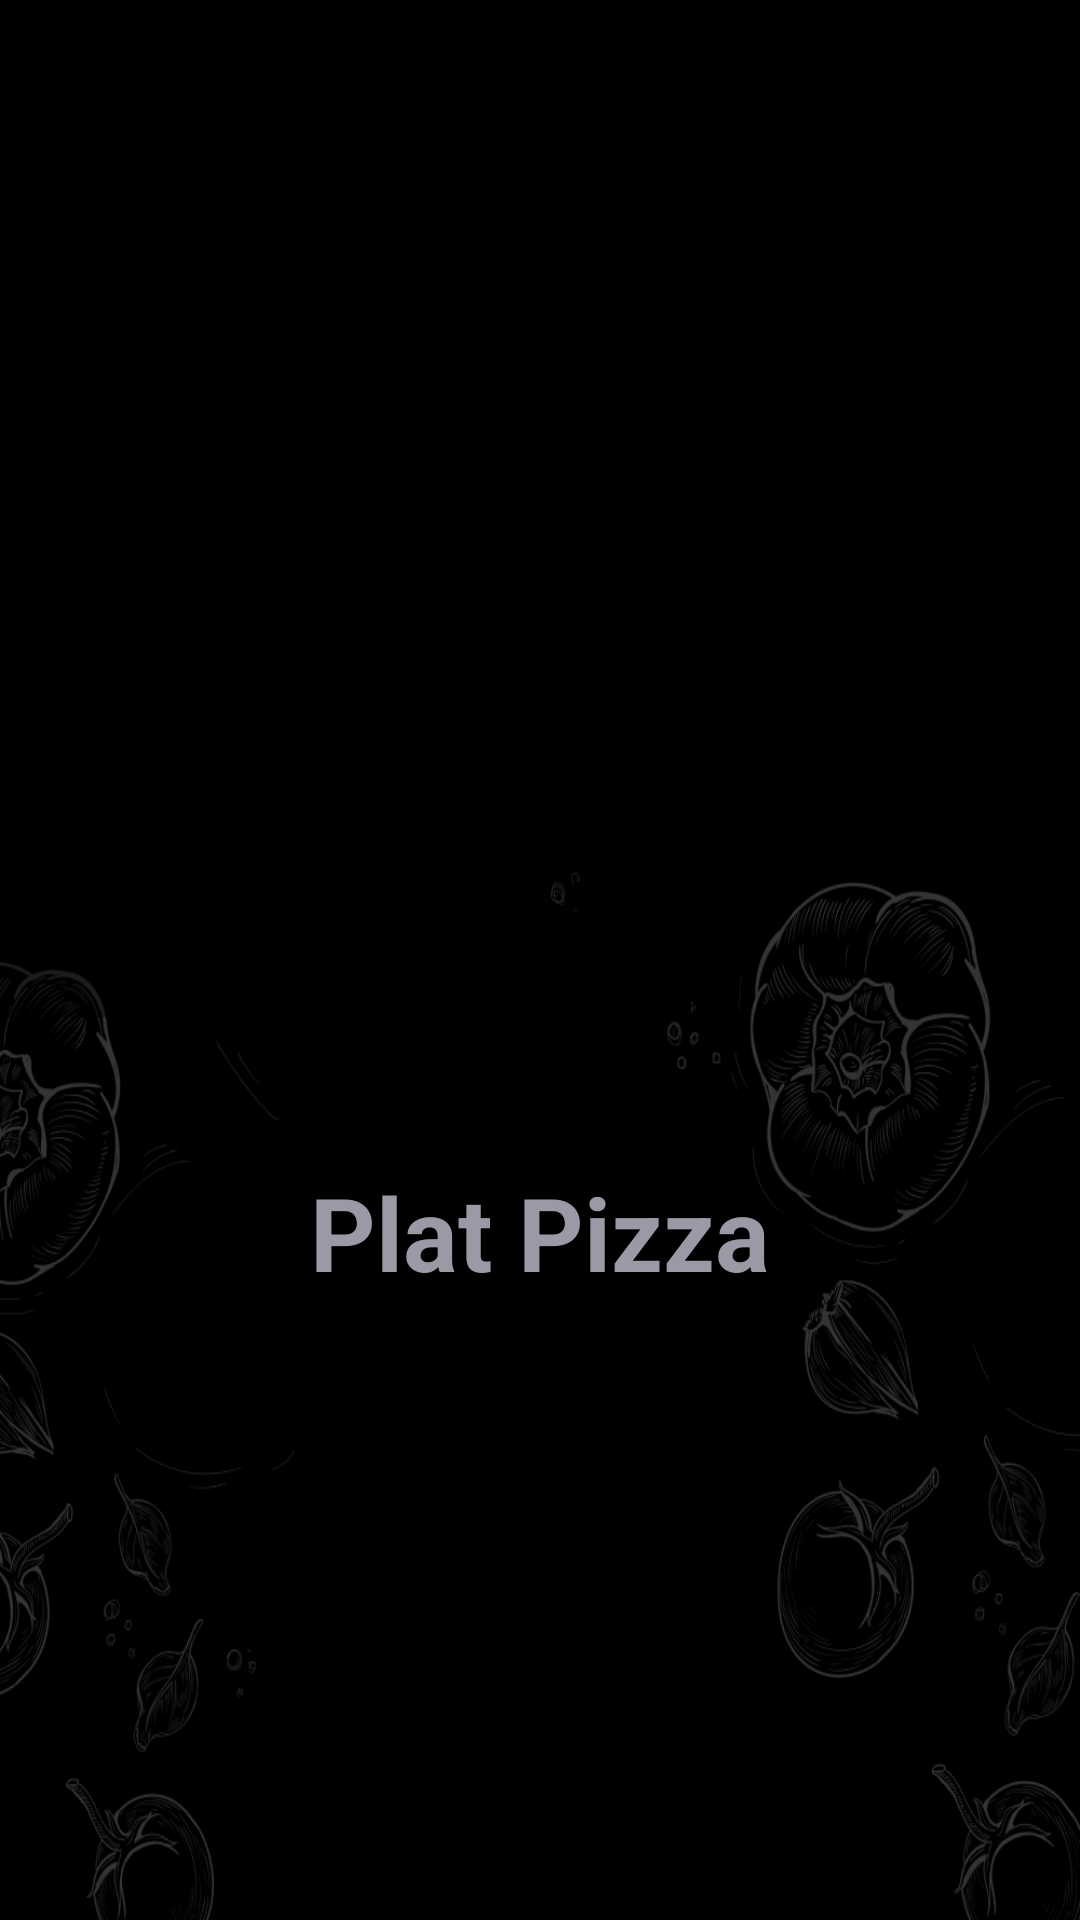

This screen was rendered from an Android layout file. Write that file and the resources it references.
<!-- AndroidManifest.xml: application theme Theme.PlatPizza -->
<!-- res/layout/activity_splash.xml -->
<?xml version="1.0" encoding="utf-8"?>
<androidx.constraintlayout.widget.ConstraintLayout xmlns:android="http://schemas.android.com/apk/res/android"
    xmlns:app="http://schemas.android.com/apk/res-auto"
    xmlns:tools="http://schemas.android.com/tools"
    android:layout_width="match_parent"
    android:layout_height="match_parent"
    android:background="@drawable/plano_fundo_cadastro"
    tools:context=".ui.SplashActivity">

    <ImageView
        android:id="@+id/imageView5"
        android:layout_width="280dp"
        android:layout_height="280dp"
        android:scaleType="centerCrop"
        app:layout_constraintBottom_toBottomOf="parent"
        app:layout_constraintEnd_toEndOf="parent"
        app:layout_constraintStart_toStartOf="parent"
        app:layout_constraintTop_toTopOf="parent"
        app:layout_constraintVertical_bias="0.3"
        app:srcCompat="@drawable/logo_plat_pizza" />

    <TextView
        android:id="@+id/textView5"
        android:layout_width="wrap_content"
        android:layout_height="wrap_content"
        android:text="@string/app_name"
        android:textColor="@color/text_color_gray"
        android:textSize="34sp"
        android:textStyle="bold"
        app:layout_constraintEnd_toEndOf="parent"
        app:layout_constraintStart_toStartOf="parent"
        app:layout_constraintTop_toBottomOf="@+id/imageView5" />
</androidx.constraintlayout.widget.ConstraintLayout>
<!-- resources referenced by this layout -->
<resources>
  <color name="text_color_gray">#9C98A6</color>
  <!-- drawable plano_fundo_cadastro: png bitmap (drawable-v24, 137050 bytes) -->
  <string name="app_name">Plat Pizza</string>
  <style name="Theme.PlatPizza" parent="Theme.MaterialComponents.DayNight.NoActionBar">
          
          <item name="colorPrimary">@color/yellow_view</item>
          <item name="colorPrimaryVariant">@color/black_light_top</item>
          <item name="colorOnPrimary">@color/white</item>
          
          <item name="colorSecondary">@color/yellow_view</item>
          <item name="colorSecondaryVariant">@color/teal_700</item>
          <item name="colorOnSecondary">@color/black</item>
          
          <item name="android:statusBarColor" tools:targetApi="l">?attr/colorPrimaryVariant</item>
          
  
          <item name="colorControlNormal">#c5c5c5</item>
      </style>
  <color name="yellow_view">#EEAD2D</color>
  <color name="black_light_top">#333</color>
  <color name="white">#FFFFFFFF</color>
  <color name="teal_700">#FF018786</color>
  <color name="black">#FF000000</color>
</resources>
